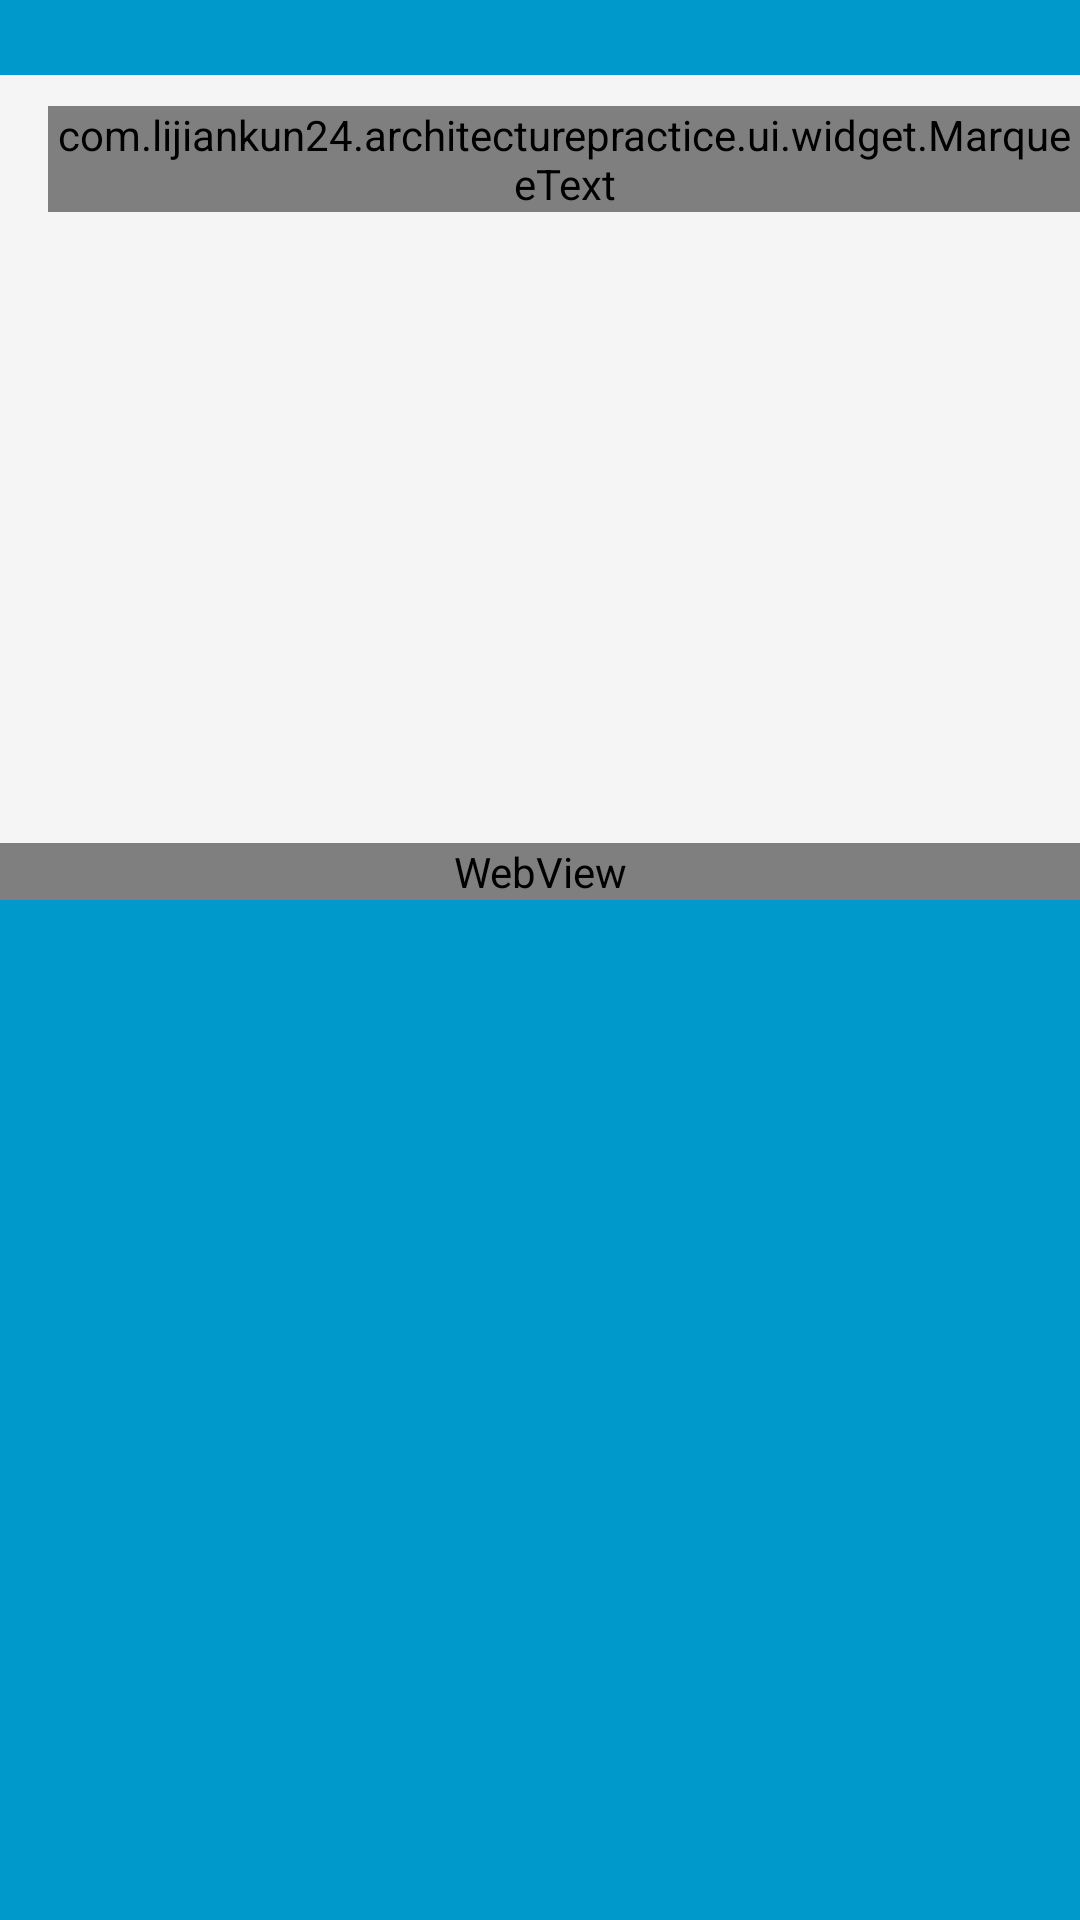

This screen was rendered from an Android layout file. Write that file and the resources it references.
<!-- AndroidManifest.xml: application theme AppTheme -->
<!-- res/layout/activity_zhihu.xml -->
<?xml version="1.0" encoding="utf-8"?>
<android.support.design.widget.CoordinatorLayout
    xmlns:android="http://schemas.android.com/apk/res/android"
    xmlns:app="http://schemas.android.com/apk/res-auto"
    android:layout_width="match_parent"
    android:layout_height="match_parent"
    android:background="@android:color/holo_blue_dark"
    android:paddingTop="25dp">

    <android.support.design.widget.AppBarLayout
        android:id="@+id/app_bar_layout"
        android:layout_width="match_parent"
        android:layout_height="256dp"
        android:theme="@style/ThemeOverlay.AppCompat.Dark.ActionBar">

        <android.support.design.widget.CollapsingToolbarLayout
            android:id="@+id/collapsing_toolbar_layout"
            android:layout_width="match_parent"
            android:layout_height="match_parent"
            app:collapsedTitleGravity="left"
            app:collapsedTitleTextAppearance="@style/CollapsingToolbarTitleCollapsed"
            app:contentScrim="@android:color/holo_blue_light"
            app:expandedTitleGravity="left|bottom"
            app:expandedTitleTextAppearance="@style/CollapsingToolbarTitleExpanded"
            app:layout_scrollFlags="scroll|exitUntilCollapsed">

            <FrameLayout
                android:layout_width="match_parent"
                android:layout_height="match_parent">

                <ImageView
                    android:id="@+id/iv_zhihu_head"
                    android:layout_width="match_parent"
                    android:layout_height="match_parent"
                    android:scaleType="centerCrop"/>

                <TextView
                    android:id="@+id/tv_zhihu_title"
                    android:layout_width="match_parent"
                    android:layout_height="wrap_content"
                    android:layout_gravity="bottom|start"
                    android:layout_marginBottom="40dp"
                    android:layout_marginEnd="20dp"
                    android:layout_marginStart="20dp"
                    android:textColor="@android:color/white"
                    android:textSize="23sp"/>
            </FrameLayout>

            <android.support.v7.widget.Toolbar
                android:id="@+id/tb_zhihu"
                android:layout_width="match_parent"
                android:layout_height="?attr/actionBarSize"
                app:layout_collapseMode="pin"
                app:titleTextColor="@android:color/white">

                <com.example.architecturepractice.ui.widget.MarqueeText
                    android:id="@+id/toolbar_title"
                    android:layout_width="wrap_content"
                    android:layout_height="wrap_content"
                    android:ellipsize="marquee"
                    android:focusable="true"
                    android:focusableInTouchMode="true"
                    android:marqueeRepeatLimit="marquee_forever"
                    android:scrollHorizontally="true"
                    android:singleLine="true"
                    android:text="This will run the marquee animation forever"
                    android:textSize="@dimen/abc_text_size_small_material"/>
            </android.support.v7.widget.Toolbar>
        </android.support.design.widget.CollapsingToolbarLayout>
    </android.support.design.widget.AppBarLayout>

    <android.support.v4.widget.NestedScrollView
        android:layout_width="match_parent"
        android:layout_height="match_parent"
        android:orientation="vertical"
        app:layout_behavior="@string/appbar_scrolling_view_behavior">

        <WebView
            android:id="@+id/wv_zhihu"
            android:layout_width="match_parent"
            android:layout_height="wrap_content"/>
    </android.support.v4.widget.NestedScrollView>
</android.support.design.widget.CoordinatorLayout>
<!-- resources referenced by this layout -->
<resources>
  <style name="CollapsingToolbarTitleCollapsed" parent="@android:style/TextAppearance">
          <item name="android:textColor">@android:color/white</item>
          <item name="android:textSize">20sp</item>
      </style>
  <style name="CollapsingToolbarTitleExpanded" parent="@android:style/TextAppearance">
          <item name="android:textColor">@android:color/white</item>
          <item name="android:textSize">22sp</item>
          <item name="android:state_multiline">true</item>
      </style>
  <style name="AppTheme" parent="Theme.AppCompat.Light.NoActionBar">
          
          <item name="colorPrimary">@color/colorPrimary</item>
          <item name="colorPrimaryDark">@color/colorPrimaryDark</item>
          <item name="colorAccent">@color/colorAccent</item>
          <item name="android:windowIsTranslucent">true</item>
      </style>
  <color name="colorPrimary">#2196F3</color>
  <color name="colorPrimaryDark">#1976D2</color>
  <color name="colorAccent">#448AFF</color>
</resources>
